Run: headless pygame with SDL's dummy video driver; simulated clock (each Clock.tick advances the game by its frame time, no real sleeping); random seed 0; keys injected as events and as key.get_pressed() state; mouse plan: one left click at the window centre at the start of phase 2, then a move to the lower-right quarter at the start of phase 3.
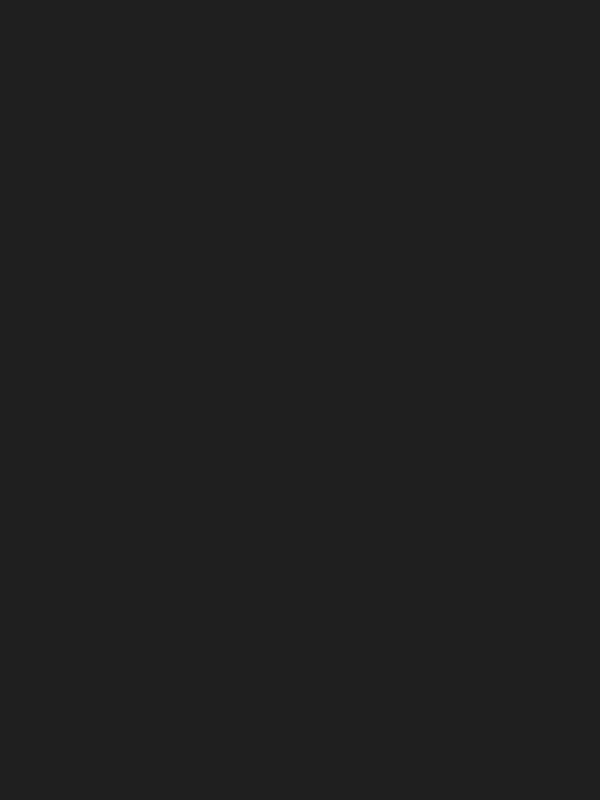
Frame 1 of 4 · flips 1–60 · no input
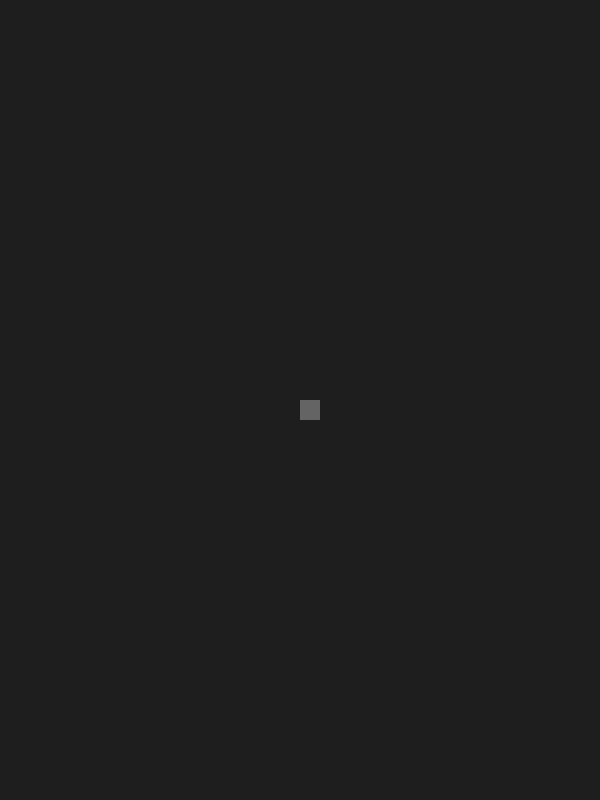
Frame 2 of 4 · flips 61–180 · clicked the window centre · tapped SPACE, RETURN · held RIGHT (→), D
Frame 3 of 4 · flips 181–300 · moved the mouse to the lower-right quarter · held DOWN (↓), S · screen unchanged from frame 2, image omitted
Frame 4 of 4 · flips 301–420 · held LEFT (←), A, UP (↑), W · screen unchanged from frame 3, image omitted

The pygame program that drew these frames:

import pygame,sys,random
from pygame.locals import *

clock =  pygame.time.Clock()

success, failures = pygame.init()
print(f'Success: {success}, failures: {failures}')

pygame.display.set_caption('path')

WINDOW_SIZE = (600,800)
screen = pygame.display.set_mode(WINDOW_SIZE)
scale = 20
display = pygame.Surface((WINDOW_SIZE[0]/scale,WINDOW_SIZE[1]/scale))
running = True
gamemap = []
for x in range(int(WINDOW_SIZE[1]/scale)):
    line = []
    for x in range(int(WINDOW_SIZE[0]/scale)):
        line.append("0")
    gamemap.append(line)





while running:
    for event in pygame.event.get(): # event loop
        if event.type == QUIT:
            running = False

    if True:    #"drawing"
        mx,my = pygame.mouse.get_pos()
        print(mx)
        click = pygame.mouse.get_pressed()
        print(click)
        if click[0]:
            gamemap[int(my/scale)][int(mx/scale)] = "1"

    for line in range(len(gamemap)-1,-1,-1): #"rendering"
        for pixel in range(len(gamemap[0])):
            if gamemap[line][pixel] == "1":
                pygame.draw.rect(display, (100,100,100), pygame.Rect(pixel, line, 1, 1))
            if gamemap[line][pixel] == "2":
                pygame.draw.rect(display, (100,240,100), pygame.Rect(pixel, line, 1, 1))
                
    screen.blit(pygame.transform.scale(display,WINDOW_SIZE),(0,0))
    display.fill((30,30,30))
    pygame.display.update()
    deltatime = clock.tick(60)
